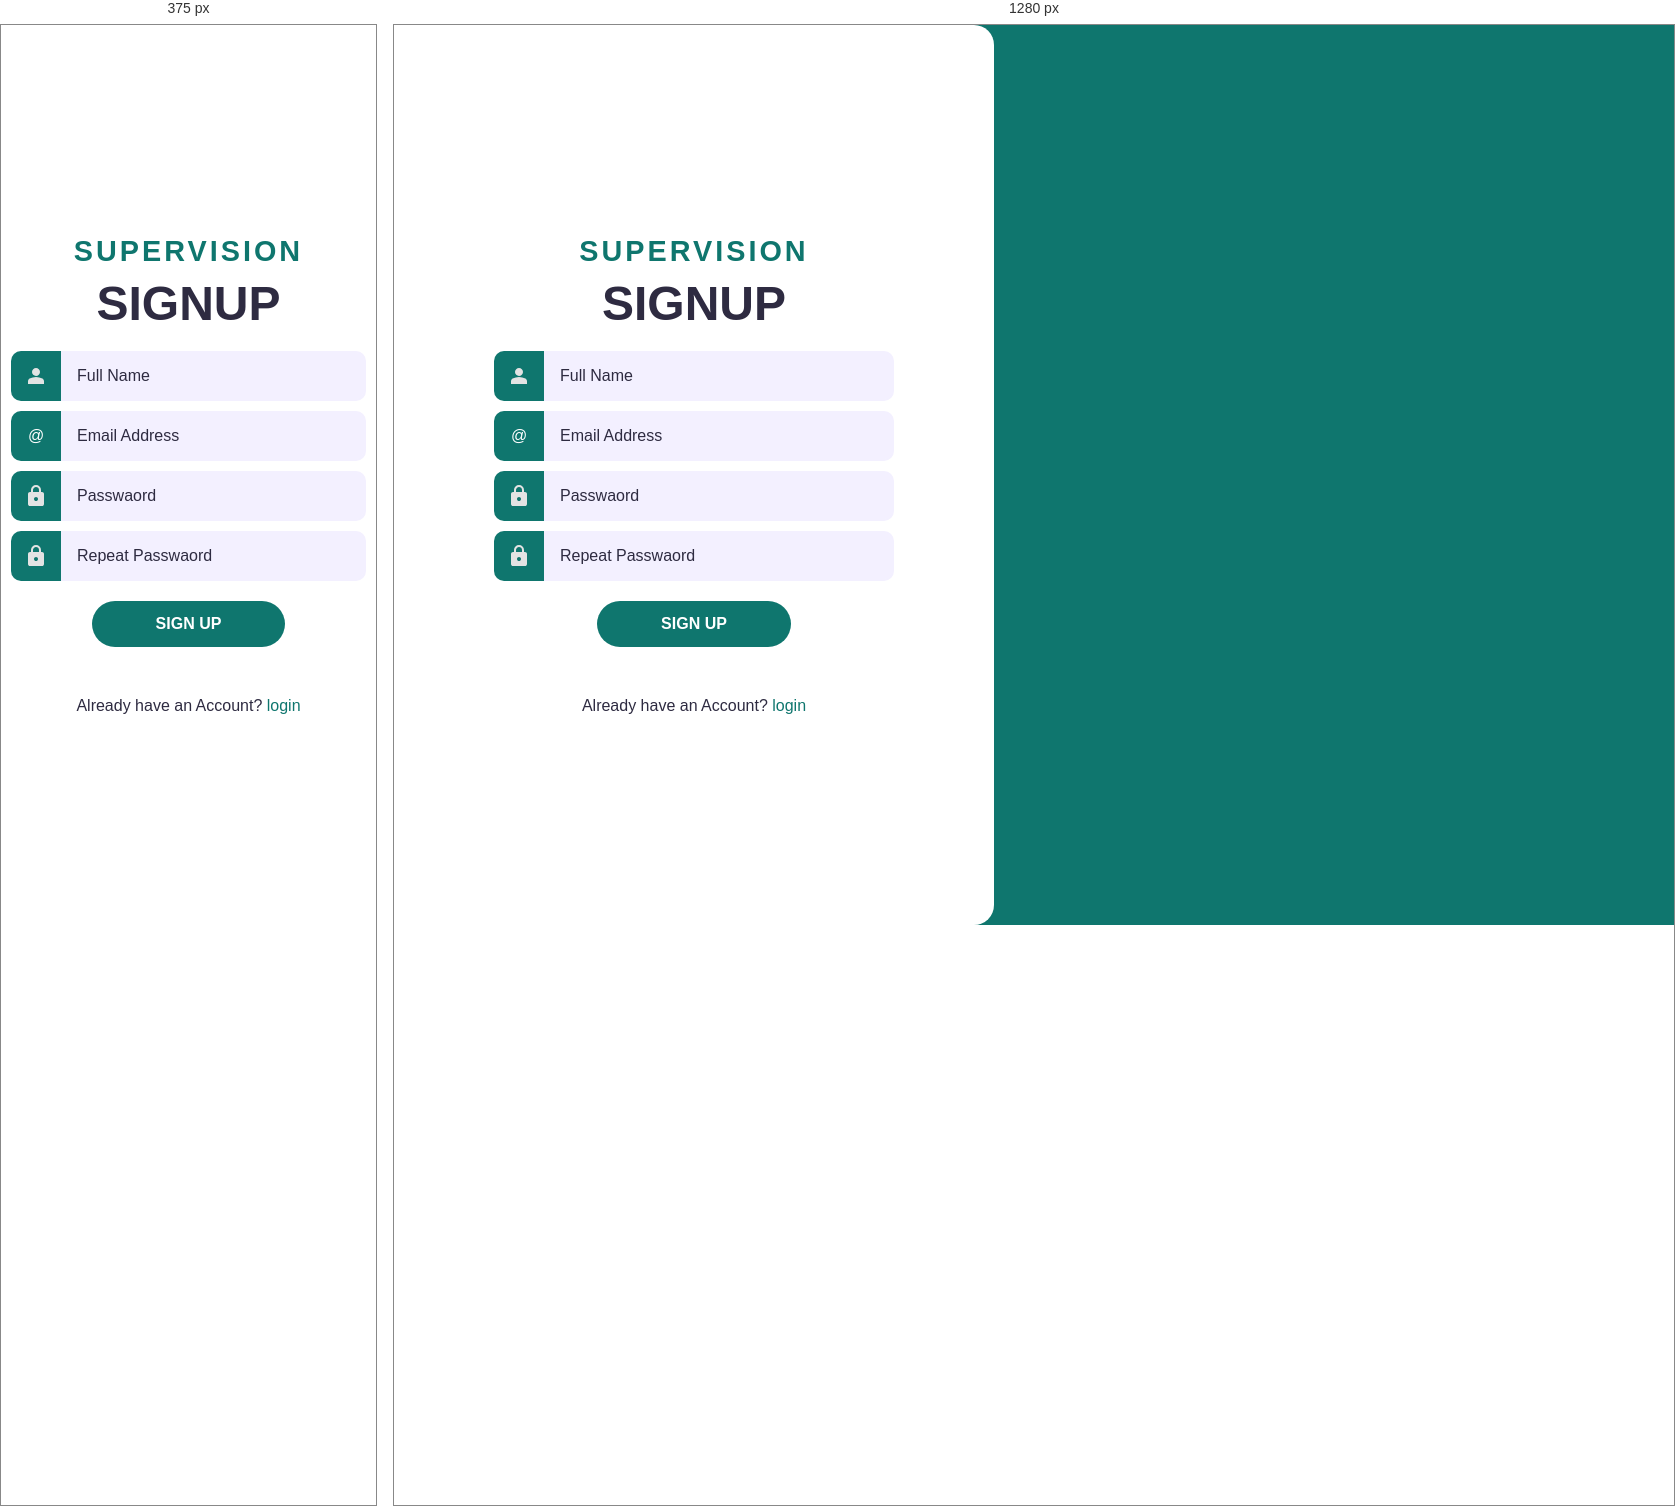
Rendered at 375 px and 1280 px, left to right.

<!-- file: signup.html -->
<!DOCTYPE html>
<html lang="en">
    <head>
        <meta charset="UTF-8">
        <meta name="viewport" content="width-device-width, inital-scale=1.0">
        <title>Supervision</title>
        <link rel="stylesheet" href="Style.css">
        <script src="connection.js" defer></script>
        <script type="text/javascript" src="validation.js" defer></script>
    </head>
    <body>
       
        <div class="wrapper">
            <div class="brand">SUPERVISION</div>
            <h1>Signup</h1>
            <p id="error-message"></p>
            <form id="form">
                <div>
                    <label for="fullname-input">
                        <svg xmlns="http://www.w3.org/2000/svg" viewBox="0 0 24 24" height="24px" width="24px" fill="#e3e3e3"><path d="M9.18,10.83Q8,9.65 8,8T9.18,5.18T12,4t2.83,1.18T16,8t-1.17,2.82T12,12T9.18,10.83ZM4,20V17.2q0-0.85 0.44-1.56q0.44-0.71 1.16-1.09q1.55-0.78 3.15-1.16T12,13t3.25,0.39t3.15,1.16q0.72,0.38 1.16,1.09T20,17.2V20H4Z"/></svg>
                    </label>
                    <input  type="text" name="fullname" id="fullname-input" placeholder="Full Name">
                </div>
                <div>
                    <label for="email-input">
                        <span>@</span>
                    </label>
                    <input  type="email" name="email" id="email-input" placeholder="Email Address">
                </div>
                <div>
                    <label for="password-input">
                        <svg xmlns="http://www.w3.org/2000/svg" viewBox="0 0 24 24" height="24px" width="24px" fill="#e3e3e3"><path d="M6,22q-0.82,0-1.41-0.59T4,20V10Q4,9.17 4.59,8.59T6,8H7V6Q7,3.92 8.46,2.46T12,1t3.54,1.46T17,6V8h1q0.82,0 1.41,0.59T20,10V20q0,0.82-0.59,1.41T18,22H6Zm7.41-5.59Q14,15.83 14,15t-0.59-1.41T12,13t-1.41,0.59Q10,14.18 10,15t0.59,1.41T12,17t1.41-0.59ZM9,8h6V6q0-1.25-0.88-2.13T12,3T9.88,3.88T9,6V8Z"/></svg>
                    </label>
                    <input  type="password" name="password" id="password-input" placeholder="Passwaord">
                </div>
                <div>
                    <label for="repeat-password">
                        <svg xmlns="http://www.w3.org/2000/svg" viewBox="0 0 24 24" height="24px" width="24px" fill="#e3e3e3"><path d="M6,22q-0.82,0-1.41-0.59T4,20V10Q4,9.17 4.59,8.59T6,8H7V6Q7,3.92 8.46,2.46T12,1t3.54,1.46T17,6V8h1q0.82,0 1.41,0.59T20,10V20q0,0.82-0.59,1.41T18,22H6Zm7.41-5.59Q14,15.83 14,15t-0.59-1.41T12,13t-1.41,0.59Q10,14.18 10,15t0.59,1.41T12,17t1.41-0.59ZM9,8h6V6q0-1.25-0.88-2.13T12,3T9.88,3.88T9,6V8Z"/></svg>
                    </label>
                    <input  type="repeatpassword" name="repeat-password" id="repeat-password" placeholder="Repeat Passwaord">
                </div>
                <button type="Submit">Sign up</button>
            </form>
            <p> Already have an Account? <a href="login.html">login</a></p>

        </div>
        
    </body>
</html>

/* @media block from Style.css */
@media(max-width: 1100px){
    .wrapper{
        width: min(600px,100%);
        border-radius: 0;
    }
}